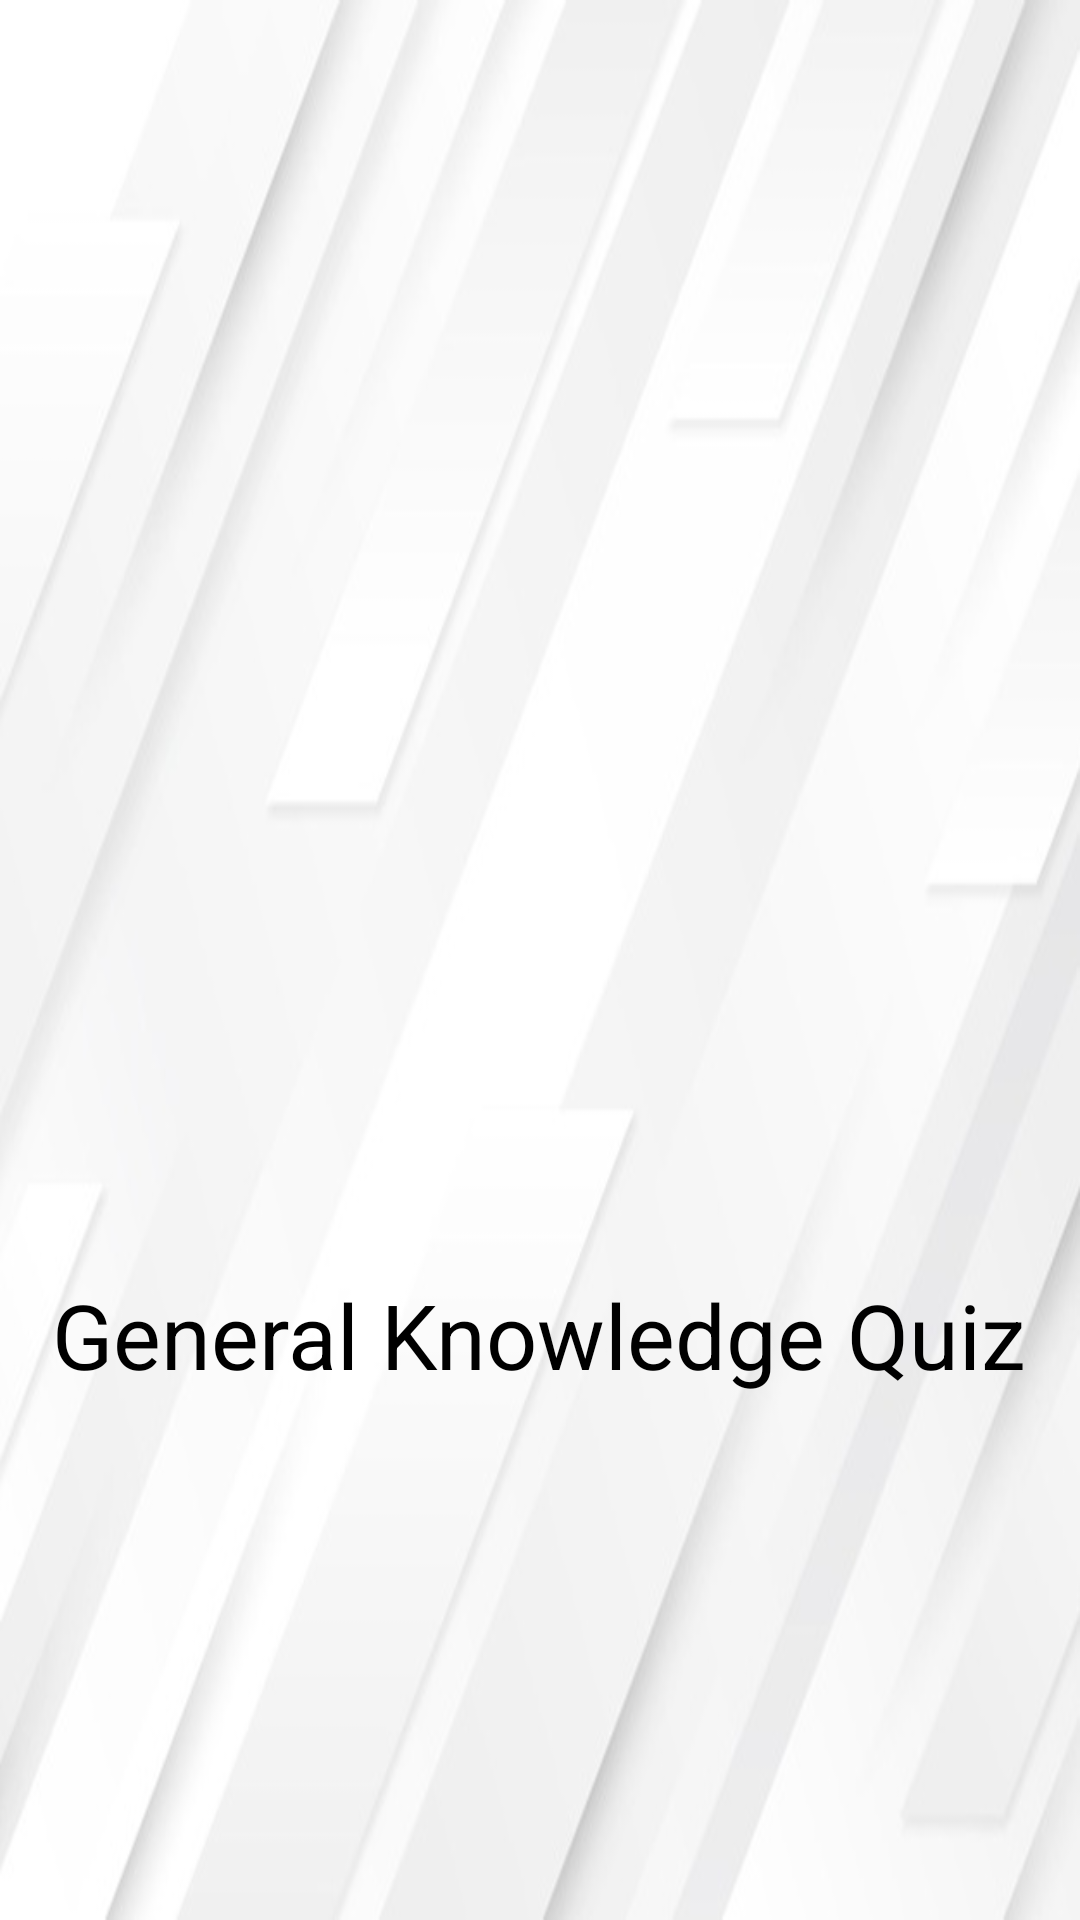

This screen was rendered from an Android layout file. Write that file and the resources it references.
<!-- AndroidManifest.xml: application theme Theme.AppCompat.Light.NoActionBar.FullScreen -->
<!-- res/layout/activity_splashfile.xml -->
<?xml version="1.0" encoding="utf-8"?>
<RelativeLayout xmlns:android="http://schemas.android.com/apk/res/android"
    android:layout_width="match_parent"
    android:layout_height="match_parent"
    android:gravity="center"
    android:background="@drawable/white">

    <ImageView
        android:id="@+id/logo_id"
        android:layout_width="250dp"
        android:layout_height="250dp"
        android:layout_centerInParent="true"
        android:src="@mipmap/icon"/>

    <TextView
        android:layout_width="wrap_content"
        android:layout_height="wrap_content"
        android:layout_below="@+id/logo_id"
        android:layout_centerHorizontal="true"
        android:text="General Knowledge Quiz"
        android:textSize="30dp" />

</RelativeLayout>
<!-- resources referenced by this layout -->
<resources>
  <!-- drawable white: jpg bitmap (drawable, 23237 bytes) -->
</resources>
